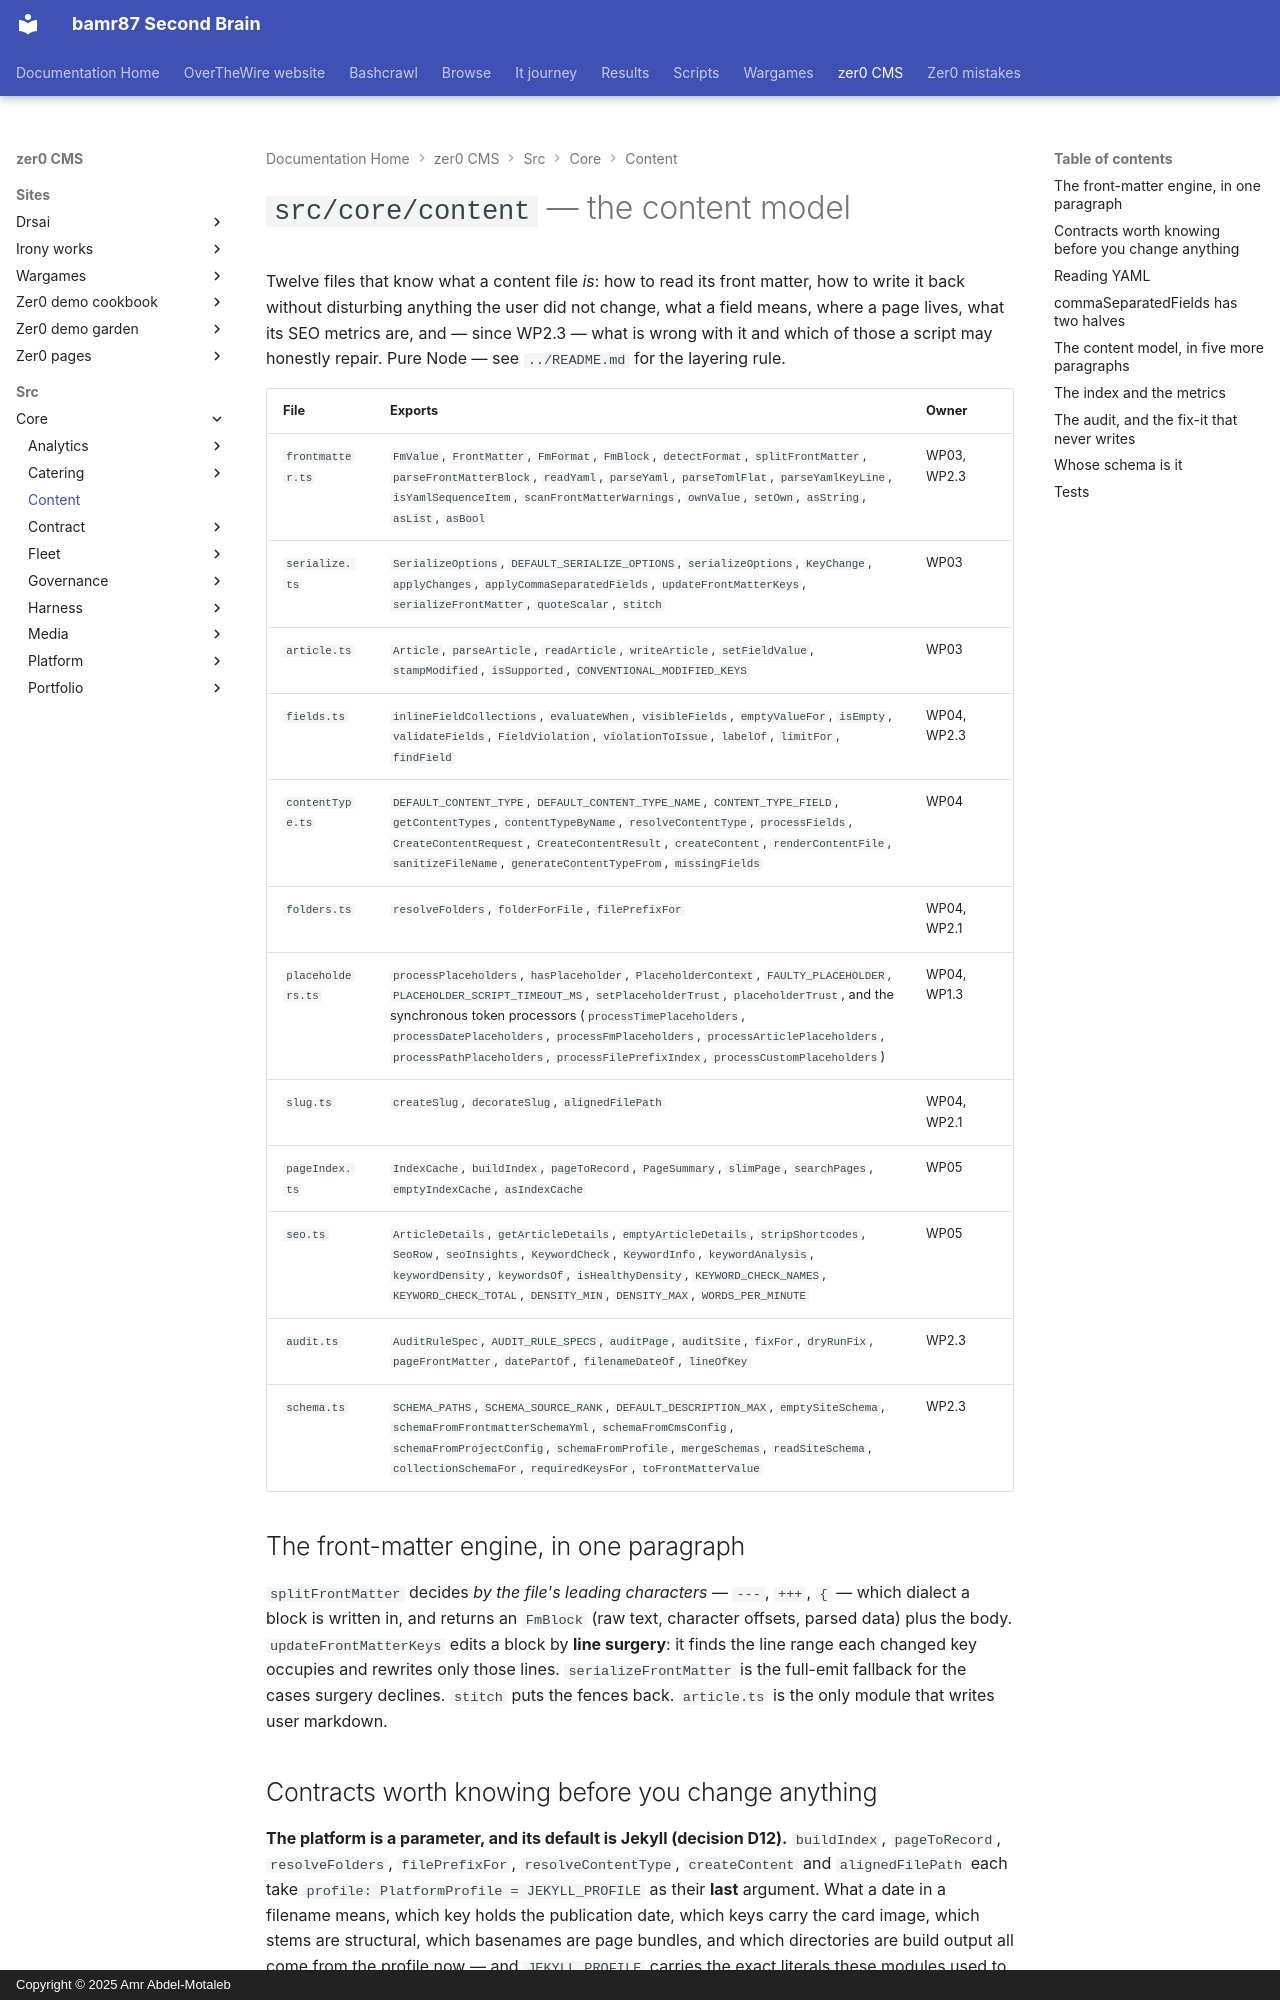

repository: bamr87/README · page: zer0-CMS/src/core/content/index.html · generator: mkdocs · copyright: Copyright © 2025 Amr Abdel-Motaleb

---
source_file: src/core/content/README.md
source_repo: bamr87/zer0-CMS
source_url: https://github.com/bamr87/zer0-CMS/blob/main/src/core/content/README.md
title: '`src/core/content` — the content model'
---
# `src/core/content` — the content model

Twelve files that know what a content file *is*: how to read its front matter, how to write it back without disturbing anything the user did not change, what a field means, where a page lives, what its SEO metrics are, and — since WP2.3 — what is wrong with it and which of those a script may honestly repair. Pure Node — see `../README.md` for the layering rule.

| File | Exports | Owner |
|---|---|---|
| `frontmatter.ts` | `FmValue`, `FrontMatter`, `FmFormat`, `FmBlock`, `detectFormat`, `splitFrontMatter`, `parseFrontMatterBlock`, `readYaml`, `parseYaml`, `parseTomlFlat`, `parseYamlKeyLine`, `isYamlSequenceItem`, `scanFrontMatterWarnings`, `ownValue`, `setOwn`, `asString`, `asList`, `asBool` | WP03, WP2.3 |
| `serialize.ts` | `SerializeOptions`, `DEFAULT_SERIALIZE_OPTIONS`, `serializeOptions`, `KeyChange`, `applyChanges`, `applyCommaSeparatedFields`, `updateFrontMatterKeys`, `serializeFrontMatter`, `quoteScalar`, `stitch` | WP03 |
| `article.ts` | `Article`, `parseArticle`, `readArticle`, `writeArticle`, `setFieldValue`, `stampModified`, `isSupported`, `CONVENTIONAL_MODIFIED_KEYS` | WP03 |
| `fields.ts` | `inlineFieldCollections`, `evaluateWhen`, `visibleFields`, `emptyValueFor`, `isEmpty`, `validateFields`, `FieldViolation`, `violationToIssue`, `labelOf`, `limitFor`, `findField` | WP04, WP2.3 |
| `contentType.ts` | `DEFAULT_CONTENT_TYPE`, `DEFAULT_CONTENT_TYPE_NAME`, `CONTENT_TYPE_FIELD`, `getContentTypes`, `contentTypeByName`, `resolveContentType`, `processFields`, `CreateContentRequest`, `CreateContentResult`, `createContent`, `renderContentFile`, `sanitizeFileName`, `generateContentTypeFrom`, `missingFields` | WP04 |
| `folders.ts` | `resolveFolders`, `folderForFile`, `filePrefixFor` | WP04, WP2.1 |
| `placeholders.ts` | `processPlaceholders`, `hasPlaceholder`, `PlaceholderContext`, `FAULTY_PLACEHOLDER`, `PLACEHOLDER_SCRIPT_TIMEOUT_MS`, `setPlaceholderTrust`, `placeholderTrust`, and the synchronous token processors (`processTimePlaceholders`, `processDatePlaceholders`, `processFmPlaceholders`, `processArticlePlaceholders`, `processPathPlaceholders`, `processFilePrefixIndex`, `processCustomPlaceholders`) | WP04, WP1.3 |
| `slug.ts` | `createSlug`, `decorateSlug`, `alignedFilePath` | WP04, WP2.1 |
| `pageIndex.ts` | `IndexCache`, `buildIndex`, `pageToRecord`, `PageSummary`, `slimPage`, `searchPages`, `emptyIndexCache`, `asIndexCache` | WP05 |
| `seo.ts` | `ArticleDetails`, `getArticleDetails`, `emptyArticleDetails`, `stripShortcodes`, `SeoRow`, `seoInsights`, `KeywordCheck`, `KeywordInfo`, `keywordAnalysis`, `keywordDensity`, `keywordsOf`, `isHealthyDensity`, `KEYWORD_CHECK_NAMES`, `KEYWORD_CHECK_TOTAL`, `DENSITY_MIN`, `DENSITY_MAX`, `WORDS_PER_MINUTE` | WP05 |
| `audit.ts` | `AuditRuleSpec`, `AUDIT_RULE_SPECS`, `auditPage`, `auditSite`, `fixFor`, `dryRunFix`, `pageFrontMatter`, `datePartOf`, `filenameDateOf`, `lineOfKey` | WP2.3 |
| `schema.ts` | `SCHEMA_PATHS`, `SCHEMA_SOURCE_RANK`, `DEFAULT_DESCRIPTION_MAX`, `emptySiteSchema`, `schemaFromFrontmatterSchemaYml`, `schemaFromCmsConfig`, `schemaFromProjectConfig`, `schemaFromProfile`, `mergeSchemas`, `readSiteSchema`, `collectionSchemaFor`, `requiredKeysFor`, `toFrontMatterValue` | WP2.3 |

## The front-matter engine, in one paragraph

`splitFrontMatter` decides *by the file's leading characters* — `---`, `+++`, `{` — which dialect a block is written in, and returns an `FmBlock` (raw text, character offsets, parsed data) plus the body. `updateFrontMatterKeys` edits a block by **line surgery**: it finds the line range each changed key occupies and rewrites only those lines. `serializeFrontMatter` is the full-emit fallback for the cases surgery declines. `stitch` puts the fences back. `article.ts` is the only module that writes user markdown.
